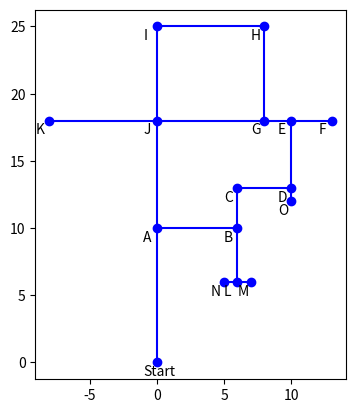

Python code for this plot:
import numpy as np
import matplotlib.pyplot as plt
import math

class edge:
    def __init__(self,node1coords, node2coords, weight):
        self.startPt = node1coords
        self.endPt = node2coords
        self.weight = weight
class node:
    def __init__(self,name, coords):
        self.name = name
        self.coords = coords
        self.Xcoord = coords[0]
        self.Ycoord = coords[1]

class mazeMap:
    def __init__(self,nodeList,edgeList):
        self.nodes = nodeList
        self.edges = edgeList

    

def visualizeMap(mazeMap):
    for node in mazeMap.nodes:
        plt.plot(node.Xcoord,node.Ycoord, color = 'blue',marker = 'o')
        plt.annotate(node.name, (node.Xcoord-1,node.Ycoord-1))
    
    for edge in mazeMap.edges:
        plt.plot([edge.startPt[0],edge.endPt[0]],[edge.startPt[1],edge.endPt[1]],color = 'blue')
    plt.axis('scaled')
    plt.show()


class robot:
    def __init__(self,maze):
        self.position =  np.array([0,0])
        self.adjList = {}
        self.currentPoint = 0
        self.heading = 2 # 1E, 2N, 3W, 4S
        self.totalPoints = 1
        self.pointArray = []
        self.typeArray = []
        self.exploredArray = []
        self.coordinateArray = []
        self.fullMap = maze
        self.exploredMap = mazeMap([[0,0]],[])
        self.moveDistance = None
        self.flag = False

    def analyzeIntersection(self):
        intersectionType = 0
        self.neighbors = []
        self.directions = []
        self.prevPoint = self.currentPoint
        print("----------------------------")
        print("Current Node: ", self.currentPoint)
        print("Position: ", self.position)
        print("Heading: ", self.heading)
        print("Coordinate Array: ", self.coordinateArray)
        print("Type Array: ", self.typeArray)
        print("Explored Array: ", self.exploredArray)
        print("Point Array: ", self.pointArray)
    
        
        # Get intersection Type (Will be based on IR Readings on Real Robot)
        for edge in self.fullMap.edges:
            #Generate number of edges leaving current position
            comparison1 = self.position == edge.startPt
            comparison2 = self.position == edge.endPt
        
            if comparison1.all():
                self.neighbors.append(edge.endPt)
                intersectionType += 1
                self.directions.append(self.getDirection(edge.endPt))
            elif comparison2.all():
                self.neighbors.append(edge.startPt)
                intersectionType += 1
                self.directions.append(self.getDirection(edge.startPt))

        #subtract one to get intersection "Type"
        intersectionType -= 1

        #If node has never been visited
        if list(self.position) not in self.coordinateArray:
            #Add new node to point array 
            self.pointArray.append(len(self.pointArray))

            #Set current point
            self.currentPoint = self.pointArray[-1]

            #If you've moved add connection to adjacency list
            if self.moveDistance != None:
                if self.prevPoint in self.adjList.keys() and [self.currentPoint, self.moveDistance] not in self.adjList[self.prevPoint]:
                    self.adjList[self.prevPoint].append([self.currentPoint, self.moveDistance])
                else:
                    self.adjList[self.prevPoint] = [[self.currentPoint, self.moveDistance]]
                if self.currentPoint in self.adjList.keys() and [self.prevPoint, self.moveDistance] not in self.adjList[self.currentPoint]:
                    self.adjList[self.currentPoint].append([self.prevPoint, self.moveDistance])

                else:
                    self.adjList[self.currentPoint] = [[self.prevPoint, self.moveDistance]]

            # Update various arrays with new node info        
            self.coordinateArray.append(list(self.position))
            self.exploredArray.append(1)
            self.typeArray.append(intersectionType)
            self.totalPoints +=1

            #Choose next point to travel
            self.chooseNextPoint()

        #Else if node hasn't been "fully explored"
        elif self.typeArray[self.coordinateArray.index(list(self.position))] - self.exploredArray[self.coordinateArray.index(list(self.position))]>0:
            #TODO: if revisiting a node
            self.currentPoint = self.coordinateArray.index(list(self.position))
           
            if [self.prevPoint, self.moveDistance] not in self.adjList[self.currentPoint]:
                self.adjList[self.currentPoint].append([self.prevPoint, self.moveDistance])
            if [self.currentPoint, self.moveDistance] not in self.adjList[self.prevPoint]:
                self.adjList[self.prevPoint].append([self.currentPoint, self.moveDistance])
            print("NOT FULLY VISITED")
            print("Times Visited: ", self.exploredArray[self.coordinateArray.index(list(self.position))])
            self.chooseNextPoint(self.exploredArray[self.coordinateArray.index(list(self.position))])
            self.exploredArray[self.coordinateArray.index(list(self.position))]+=1

        #Else node has been "Fully Explored"
        else:
            self.currentPoint = self.coordinateArray.index(list(self.position))
            if [self.prevPoint, self.moveDistance] not in self.adjList[self.currentPoint]:
                self.adjList[self.currentPoint].append([self.prevPoint, self.moveDistance])
            if [self.currentPoint, self.moveDistance] not in self.adjList[self.prevPoint]:
                self.adjList[self.prevPoint].append([self.currentPoint, self.moveDistance])
            
            #Generate unexplored Nodes
            unexplored = self.getUnexploredNodes()

            #Djikstras algorithm to generate path to nearest unfully explored node
            closestUnexploredPath = self.djikstrasNextPoint(unexplored)
            for node in closestUnexploredPath:
                self.nextPoint = np.array(self.coordinateArray[node])
                self.move()
            
            #move through path to nearest unexplored
            self.flag = True
            self.analyzeIntersection()

        print("ADJ: ", self.adjList)

    def getDirection(self,nextPoint):
        diff = self.position-nextPoint
    
        if diff[0]<0:
            direction = 1
        elif diff[0]>0:
            direction = 3
        elif diff[1]<0:
            direction = 2
        elif diff[1]>0:
            direction = 4

        return direction

    def chooseNextPoint(self,timesVisited = 0, fullyVisited = False):
        opposite = {
                1:3,
                2:4,
                3:1,
                4:2
                }

        #for direction in self.directions
        if fullyVisited == False:
            #Pick Next Direction Based on Priority List
            nextDirection = sorted(self.directions)[timesVisited]

            #Ensure if possible the robot doesn't turn 180 degrees
            if nextDirection == opposite.get(self.heading) and len(self.directions)-1>timesVisited:
                nextDirection = sorted(self.directions)[timesVisited+1] 

            #Set new Heading
            self.heading = nextDirection
        
        self.nextPoint = np.array(self.neighbors[self.directions.index(nextDirection)])
        print("NEXT PT: ", self.nextPoint)
    
    def djikstrasNextPoint(self,unexploredNodesList):
        Unexplored = self.pointArray
        explored = []
        neighbors = []
        Distances = [] 
        Paths = []
        currentNode = self.currentPoint 
        #Initialize inf distance and empty paths
        for i in range(self.totalPoints-1):
            if i == self.currentPoint:
                Distances.append(0)
                Paths.append([self.currentPoint])
            else:
                Distances.append(math.inf)
                Paths.append([])
        while len(Unexplored) > 0:
            for neighbor in self.adjList[currentNode]:
                if neighbor[0] not in explored and neighbor[0] not in neighbors:
                    neighbors.append(neighbor[0])
                    if neighbor[1] + Distances[currentNode] < Distances[neighbor[0]]:
                        Distances[neighbor[0]] = neighbor[1] + Distances[currentNode]
                        Paths[neighbor[0]] = Paths[currentNode].copy()
                        
                        Paths[neighbor[0]].extend([neighbor[0]])

            explored.append(currentNode)
            Unexplored.remove(currentNode)
        
            if len(neighbors) > 0:
                currentNode = neighbors[0]
                neighbors.remove(currentNode)

        unexploredDistances = []
        for node in unexploredNodesList:
            unexploredDistances.append(Distances[node])

        unexploredPath = Paths[unexploredNodesList[unexploredDistances.index(min(unexploredDistances))]]
        return unexploredPath
        


    def getUnexploredNodes(self):
        #Returns list of nodes that havent been fully explored
        unexploredNodes = []
        for node in self.pointArray:
            if self.typeArray[node]-self.exploredArray[node] > 0:
                 unexploredNodes.append(self.pointArray[node])

        return unexploredNodes
    
    def move(self):
        #Move the robot
        print(str(self.position) + " --> "+ str(self.nextPoint))
        self.moveDistance = max(abs(self.nextPoint-self.position))
        self.position = self.nextPoint
        self.nextPoint = []

       
    


#Generate Example Map
node1 = node('Start', np.array([0,0]))
node2 = node('A', np.array([0,10]))
node3 = node('B', np.array([6,10]))
node4 = node('C', np.array([6,13]))
node5 = node('D', np.array([10,13]))
node6 = node('E', np.array([10,18]))
node7 = node('F', np.array([13,18]))
node8 = node('G', np.array([8,18]))
node9 = node('H', np.array([8,25]))
node10 = node('I', np.array([0,25]))
node11 = node('J', np.array([0,18]))
node12 = node('K', np.array([-8,18]))
node13 = node('L', np.array([6,6]))
node14 = node('M', np.array([7,6]))
node15 = node('N', np.array([5,6]))
node16 = node('O', np.array([10,12]))


nodeList = [node1, node2, node3, node4, node5, node6, node7, node8, node9, node10, node11, node12, node13, node14, node15, node16]

edge1 = edge(node1.coords,node2.coords,10)
edge2 = edge(node2.coords,node3.coords, 6)
edge3 = edge(node3.coords,node4.coords, 3)
edge4 = edge(node4.coords,node5.coords, 4)
edge5 = edge(node5.coords,node6.coords, 5)
edge6 = edge(node6.coords,node7.coords, 3)
edge7 = edge(node6.coords,node8.coords, 2)
edge8 = edge(node8.coords,node9.coords, 7)
edge9 = edge(node9.coords,node10.coords, 8)
edge10 = edge(node10.coords,node11.coords, 7)
edge11 = edge(node11.coords,node12.coords, 8)
edge12 = edge(node11.coords,node2.coords, 8)
edge13 = edge(node8.coords,node11.coords, 8)
edge14 = edge(node3.coords,node13.coords, 4)
edge15 = edge(node13.coords,node14.coords, 1)
edge16 = edge(node13.coords,node15.coords, 1)
edge17 = edge(node5.coords,node16.coords, 1)

edgeList = [edge1, edge2, edge3, edge4,edge5, edge6, edge7, edge8,edge9, edge10, edge11, edge12, edge13, edge14, edge15, edge16, edge17]

maze = mazeMap(nodeList,edgeList)

visualizeMap(maze)

#Simulate line following robot on generated map
lineFollower = robot(maze)

while lineFollower.flag == False:
    lineFollower.analyzeIntersection()
    print(lineFollower.getUnexploredNodes())
    lineFollower.move()




